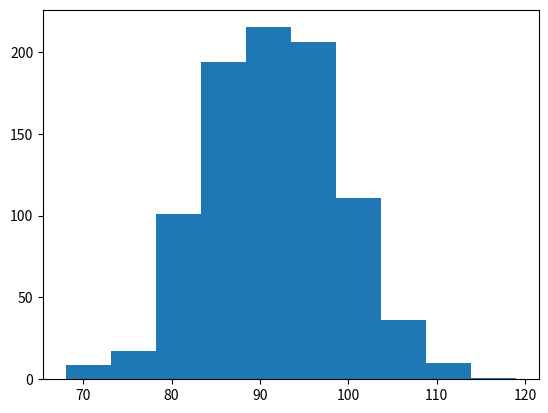

Recreate this plot in Python.
import matplotlib.pyplot as plt

ff_bus_utility = {None: 57986, 281: 132, 586: 132, 324: 131, 731: 131, 27: 130, 672: 129, 524: 128, 290: 126, 788: 126, 240: 126, 458: 125, 85: 124, 667: 124, 817: 124, 660: 124, 12: 123, 774: 122, 341: 122, 165: 122, 214: 121, 135: 121, 427: 121, 628: 121, 822: 121, 805: 121, 147: 121, 494: 120, 419: 120, 259: 120, 840: 120, 614: 119, 519: 119, 436: 119, 835: 119, 762: 119, 888: 119, 464: 119, 456: 119, 291: 119, 292: 118, 876: 118, 434: 118, 130: 118, 834: 118, 395: 118, 84: 117, 54: 117, 404: 117, 79: 117, 644: 117, 298: 117, 57: 117, 264: 117, 412: 116, 52: 116, 171: 116, 114: 116, 245: 116, 819: 116, 755: 116, 758: 116, 63: 116, 314: 116, 808: 116, 406: 116, 581: 116, 424: 116, 152: 116, 455: 116, 630: 115, 793: 115, 811: 115, 863: 115, 210: 115, 416: 115, 739: 115, 474: 115, 620: 115, 490: 115, 505: 115, 378: 114, 169: 114, 695: 114, 49: 114, 414: 114, 673: 114, 710: 114, 679: 114, 504: 114, 149: 114, 70: 114, 351: 114, 463: 114, 106: 114, 132: 113, 638: 113, 156: 113, 779: 113, 78: 113, 752: 113, 192: 113, 652: 113, 280: 113, 180: 113, 576: 113, 235: 113, 36: 113, 175: 113, 101: 113, 185: 113, 498: 113, 777: 113, 73: 112, 1: 112, 442: 112, 475: 112, 542: 112, 857: 112, 39: 112, 801: 112, 166: 112, 352: 112, 331: 112, 635: 112, 678: 112, 481: 112, 340: 112, 208: 112, 388: 112, 426: 112, 839: 112, 709: 111, 601: 111, 326: 111, 213: 111, 159: 111, 613: 111, 178: 111, 177: 111, 448: 111, 532: 111, 610: 111, 594: 111, 574: 111, 615: 111, 737: 111, 794: 111, 244: 111, 479: 111, 14: 111, 503: 111, 21: 111, 407: 111, 370: 111, 785: 111, 38: 111, 170: 110, 790: 110, 8: 110, 648: 110, 90: 110, 107: 110, 429: 110, 803: 110, 398: 110, 195: 110, 836: 110, 680: 110, 621: 110, 826: 110, 380: 110, 399: 110, 795: 110, 3: 110, 650: 110, 275: 110, 425: 110, 286: 110, 664: 110, 276: 110, 548: 109, 675: 109, 179: 109, 832: 109, 10: 109, 683: 109, 330: 109, 322: 109, 255: 109, 895: 109, 452: 109, 789: 109, 626: 109, 697: 109, 9: 109, 587: 109, 691: 109, 411: 109, 218: 109, 30: 109, 347: 109, 154: 109, 167: 109, 501: 109, 105: 109, 41: 109, 898: 109, 657: 109, 619: 109, 608: 109, 94: 109, 144: 109, 222: 109, 488: 108, 892: 108, 67: 108, 68: 108, 338: 108, 890: 108, 549: 108, 606: 108, 534: 108, 699: 108, 773: 108, 521: 108, 440: 108, 491: 108, 196: 108, 859: 108, 763: 108, 65: 108, 690: 108, 531: 108, 866: 108, 432: 108, 743: 108, 272: 108, 120: 108, 190: 108, 730: 108, 383: 108, 435: 108, 643: 108, 847: 107, 599: 107, 513: 107, 655: 107, 224: 107, 550: 107, 131: 107, 891: 107, 278: 107, 689: 107, 18: 107, 674: 107, 528: 107, 647: 107, 99: 107, 804: 107, 271: 107, 293: 107, 142: 107, 19: 107, 81: 107, 367: 107, 379: 107, 799: 107, 129: 107, 671: 107, 460: 107, 237: 107, 787: 107, 708: 107, 560: 107, 712: 107, 706: 107, 659: 107, 492: 107, 303: 107, 401: 107, 571: 107, 751: 107, 128: 107, 851: 107, 882: 106, 681: 106, 437: 106, 284: 106, 139: 106, 512: 106, 104: 106, 223: 106, 735: 106, 155: 106, 495: 106, 82: 106, 716: 106, 342: 106, 509: 106, 302: 106, 703: 106, 651: 106, 600: 106, 394: 106, 470: 106, 539: 106, 61: 106, 740: 106, 605: 106, 4: 106, 810: 106, 234: 106, 843: 106, 87: 106, 761: 106, 301: 106, 666: 106, 332: 106, 23: 106, 525: 106, 582: 106, 141: 106, 569: 106, 623: 106, 637: 105, 661: 105, 883: 105, 198: 105, 665: 105, 485: 105, 596: 105, 482: 105, 300: 105, 206: 105, 389: 105, 362: 105, 536: 105, 308: 105, 578: 105, 197: 105, 53: 105, 327: 105, 860: 105, 854: 105, 315: 105, 447: 105, 687: 105, 780: 105, 802: 105, 562: 105, 625: 105, 618: 105, 700: 105, 2: 105, 508: 105, 433: 105, 465: 105, 641: 105, 413: 105, 334: 105, 226: 104, 358: 104, 556: 104, 22: 104, 346: 104, 265: 104, 768: 104, 526: 104, 5: 104, 842: 104, 306: 104, 734: 104, 896: 104, 133: 104, 381: 104, 44: 104, 317: 104, 371: 104, 544: 104, 253: 104, 140: 104, 807: 104, 588: 104, 307: 104, 677: 104, 879: 104, 591: 104, 572: 104, 204: 104, 759: 104, 181: 104, 558: 103, 533: 103, 221: 103, 108: 103, 219: 103, 34: 103, 772: 103, 110: 103, 814: 103, 339: 103, 199: 103, 203: 103, 354: 103, 736: 103, 415: 103, 776: 103, 565: 103, 884: 103, 784: 103, 861: 103, 707: 103, 212: 103, 725: 103, 231: 103, 738: 103, 893: 103, 48: 103, 506: 103, 386: 103, 609: 103, 476: 103, 500: 103, 844: 103, 473: 103, 344: 103, 283: 103, 150: 103, 831: 103, 402: 102, 345: 102, 420: 102, 848: 102, 288: 102, 103: 102, 577: 102, 64: 102, 663: 102, 449: 102, 497: 102, 46: 102, 241: 102, 585: 102, 37: 102, 849: 102, 98: 102, 726: 102, 559: 102, 350: 102, 77: 102, 543: 102, 616: 102, 873: 102, 568: 102, 547: 102, 824: 102, 124: 102, 418: 102, 579: 102, 653: 102, 717: 102, 393: 101, 806: 101, 446: 101, 649: 101, 698: 101, 343: 101, 870: 101, 15: 101, 624: 101, 24: 101, 792: 101, 157: 101, 858: 101, 118: 101, 59: 101, 724: 101, 372: 101, 200: 101, 443: 101, 775: 101, 669: 101, 718: 101, 186: 101, 127: 101, 396: 101, 845: 101, 183: 101, 656: 101, 111: 101, 400: 101, 262: 101, 363: 101, 732: 101, 359: 101, 194: 101, 189: 101, 454: 101, 62: 101, 172: 101, 749: 101, 25: 101, 748: 100, 704: 100, 377: 100, 349: 100, 554: 100, 385: 100, 639: 100, 258: 100, 887: 100, 50: 100, 376: 100, 786: 100, 540: 100, 428: 100, 209: 100, 163: 100, 312: 100, 268: 100, 207: 100, 316: 100, 640: 100, 397: 100, 765: 100, 122: 100, 692: 100, 366: 100, 522: 100, 319: 100, 575: 100, 631: 100, 45: 100, 274: 100, 125: 100, 520: 100, 880: 100, 260: 100, 277: 100, 95: 100, 239: 100, 364: 100, 589: 100, 627: 100, 598: 100, 714: 100, 477: 100, 313: 100, 750: 99, 450: 99, 116: 99, 13: 99, 451: 99, 287: 99, 109: 99, 705: 99, 299: 99, 188: 99, 723: 99, 821: 99, 583: 99, 684: 99, 249: 99, 676: 99, 864: 99, 136: 99, 769: 99, 693: 99, 471: 99, 289: 99, 662: 99, 827: 99, 713: 99, 527: 99, 56: 99, 457: 99, 86: 99, 76: 99, 42: 99, 261: 99, 553: 99, 444: 99, 205: 99, 335: 99, 438: 98, 375: 98, 227: 98, 353: 98, 134: 98, 592: 98, 555: 98, 409: 98, 43: 98, 422: 98, 871: 98, 184: 98, 798: 98, 541: 98, 162: 98, 461: 98, 856: 98, 145: 98, 368: 98, 557: 98, 250: 98, 853: 98, 818: 98, 91: 98, 830: 98, 869: 98, 607: 98, 266: 98, 517: 98, 770: 98, 310: 98, 257: 98, 74: 98, 355: 97, 7: 97, 246: 97, 191: 97, 820: 97, 217: 97, 894: 97, 29: 97, 766: 97, 828: 97, 551: 97, 727: 97, 530: 97, 682: 97, 232: 97, 511: 97, 294: 97, 282: 97, 410: 97, 311: 97, 468: 97, 158: 97, 33: 97, 123: 97, 88: 97, 269: 97, 867: 97, 515: 97, 877: 97, 720: 97, 423: 97, 325: 97, 256: 97, 462: 97, 702: 97, 336: 97, 573: 96, 862: 96, 537: 96, 47: 96, 841: 96, 369: 96, 881: 96, 309: 96, 320: 96, 670: 96, 868: 96, 825: 96, 26: 96, 417: 96, 441: 96, 392: 96, 612: 96, 115: 96, 545: 96, 193: 96, 686: 96, 467: 96, 92: 96, 855: 96, 760: 96, 373: 96, 850: 96, 391: 96, 552: 96, 248: 96, 764: 96, 815: 96, 137: 96, 230: 95, 72: 95, 634: 95, 126: 95, 0: 95, 489: 95, 17: 95, 102: 95, 58: 95, 646: 95, 711: 95, 267: 95, 174: 95, 645: 95, 356: 95, 636: 95, 100: 95, 622: 95, 328: 95, 563: 95, 182: 95, 93: 95, 654: 95, 889: 95, 6: 95, 374: 95, 469: 95, 778: 95, 173: 95, 523: 95, 228: 95, 745: 95, 480: 95, 499: 95, 113: 95, 321: 94, 430: 94, 566: 94, 809: 94, 812: 94, 323: 94, 117: 94, 696: 94, 595: 94, 220: 94, 694: 94, 297: 94, 733: 94, 31: 94, 746: 94, 564: 94, 783: 94, 496: 94, 28: 94, 593: 94, 658: 94, 507: 94, 403: 94, 816: 94, 757: 94, 148: 94, 833: 94, 813: 94, 83: 94, 40: 93, 872: 93, 254: 93, 119: 93, 243: 93, 431: 93, 472: 93, 143: 93, 285: 93, 138: 93, 160: 93, 796: 93, 603: 93, 538: 93, 318: 93, 668: 93, 329: 93, 459: 93, 721: 93, 838: 93, 529: 93, 382: 93, 337: 93, 146: 93, 837: 93, 408: 93, 439: 93, 16: 93, 518: 93, 55: 93, 535: 93, 597: 93, 242: 92, 229: 92, 493: 92, 252: 92, 617: 92, 483: 92, 60: 92, 782: 92, 791: 92, 201: 92, 688: 92, 466: 92, 561: 92, 629: 92, 715: 92, 874: 91, 20: 91, 296: 91, 365: 91, 580: 91, 11: 91, 886: 91, 405: 91, 35: 91, 846: 91, 333: 91, 685: 91, 233: 91, 304: 91, 97: 91, 225: 91, 729: 91, 878: 91, 279: 91, 121: 91, 514: 91, 161: 90, 202: 90, 69: 90, 71: 90, 781: 90, 216: 90, 32: 90, 251: 90, 51: 90, 604: 90, 744: 90, 487: 90, 484: 90, 747: 90, 899: 90, 478: 90, 445: 90, 722: 90, 719: 90, 236: 90, 305: 89, 153: 89, 829: 89, 602: 89, 756: 89, 176: 89, 66: 89, 642: 89, 247: 89, 348: 89, 168: 89, 361: 89, 421: 89, 384: 89, 800: 88, 633: 88, 546: 88, 89: 88, 753: 88, 885: 88, 742: 88, 486: 88, 852: 88, 823: 88, 238: 88, 701: 88, 112: 87, 797: 87, 570: 87, 80: 87, 502: 87, 611: 87, 875: 86, 567: 86, 632: 86, 215: 86, 516: 86, 584: 86, 273: 86, 151: 85, 360: 85, 357: 85, 453: 85, 387: 85, 741: 84, 390: 84, 754: 84, 295: 84, 270: 84, 164: 84, 263: 83, 211: 82, 96: 82, 187: 81, 771: 81, 897: 80, 590: 80, 728: 79, 767: 79, 75: 79, 510: 77, 865: 76}
gc_bus_utility = {None: 67586, 868: 119, 607: 112, 627: 112, 306: 111, 124: 111, 727: 110, 259: 110, 294: 110, 303: 110, 354: 109, 232: 109, 599: 108, 392: 108, 591: 108, 184: 108, 556: 107, 258: 107, 821: 107, 783: 107, 301: 107, 125: 107, 523: 107, 103: 106, 683: 106, 174: 106, 293: 106, 453: 106, 366: 106, 468: 106, 476: 106, 883: 105, 489: 105, 271: 105, 419: 105, 84: 105, 41: 105, 706: 105, 465: 105, 425: 105, 537: 104, 663: 104, 438: 104, 224: 104, 35: 104, 710: 104, 290: 104, 575: 104, 221: 103, 595: 103, 130: 103, 789: 103, 555: 103, 375: 103, 188: 103, 750: 103, 242: 103, 467: 103, 810: 103, 66: 103, 649: 102, 741: 102, 894: 102, 26: 102, 377: 102, 40: 102, 776: 102, 17: 102, 167: 102, 342: 102, 44: 102, 521: 102, 610: 102, 443: 102, 60: 102, 869: 102, 173: 102, 721: 102, 570: 102, 761: 102, 455: 102, 809: 101, 255: 101, 151: 101, 73: 101, 825: 101, 356: 101, 252: 101, 49: 101, 494: 101, 692: 101, 680: 101, 459: 101, 864: 101, 898: 101, 418: 101, 568: 101, 805: 101, 201: 101, 890: 100, 526: 100, 67: 100, 639: 100, 754: 100, 472: 100, 602: 100, 734: 100, 114: 100, 29: 100, 628: 100, 696: 100, 662: 100, 767: 100, 669: 100, 155: 100, 565: 100, 522: 100, 604: 100, 474: 100, 481: 100, 705: 100, 479: 100, 424: 100, 382: 100, 658: 100, 36: 100, 91: 100, 55: 100, 25: 100, 22: 99, 428: 99, 847: 99, 475: 99, 774: 99, 309: 99, 346: 99, 211: 99, 39: 99, 724: 99, 213: 99, 651: 99, 576: 99, 193: 99, 177: 99, 471: 99, 447: 99, 504: 99, 687: 99, 856: 99, 180: 99, 158: 99, 743: 99, 383: 99, 818: 99, 629: 99, 738: 99, 336: 99, 722: 99, 137: 99, 223: 98, 554: 98, 110: 98, 191: 98, 578: 98, 10: 98, 792: 98, 784: 98, 842: 98, 797: 98, 665: 98, 195: 98, 209: 98, 210: 98, 716: 98, 43: 98, 381: 98, 855: 98, 814: 98, 368: 98, 53: 98, 744: 98, 729: 98, 733: 98, 183: 98, 889: 98, 853: 98, 616: 98, 823: 98, 332: 98, 94: 98, 515: 98, 531: 98, 581: 98, 113: 98, 454: 98, 172: 98, 370: 98, 214: 97, 108: 97, 596: 97, 178: 97, 157: 97, 458: 97, 888: 97, 345: 97, 440: 97, 684: 97, 811: 97, 411: 97, 668: 97, 495: 97, 691: 97, 614: 97, 725: 97, 395: 97, 175: 97, 77: 97, 31: 97, 400: 97, 688: 97, 562: 97, 291: 97, 608: 97, 154: 97, 794: 97, 123: 97, 584: 97, 620: 97, 283: 97, 277: 97, 714: 97, 862: 96, 533: 96, 104: 96, 630: 96, 891: 96, 829: 96, 698: 96, 138: 96, 434: 96, 37: 96, 542: 96, 249: 96, 863: 96, 166: 96, 136: 96, 766: 96, 207: 96, 660: 96, 176: 96, 678: 96, 93: 96, 638: 96, 182: 96, 331: 96, 694: 96, 483: 96, 399: 96, 740: 96, 235: 96, 340: 96, 45: 96, 266: 96, 498: 96, 14: 96, 289: 96, 262: 96, 256: 96, 415: 96, 128: 96, 413: 96, 488: 95, 437: 95, 892: 95, 661: 95, 430: 95, 198: 95, 592: 95, 265: 95, 550: 95, 697: 95, 524: 95, 227: 95, 450: 95, 612: 95, 0: 95, 59: 95, 451: 95, 338: 95, 24: 95, 71: 95, 461: 95, 161: 95, 145: 95, 54: 95, 312: 95, 347: 95, 304: 95, 186: 95, 416: 95, 244: 95, 456: 95, 348: 95, 208: 95, 351: 95, 187: 95, 650: 95, 700: 95, 106: 95, 760: 95, 813: 95, 806: 94, 402: 94, 358: 94, 558: 94, 420: 94, 8: 94, 58: 94, 493: 94, 895: 94, 796: 94, 513: 94, 545: 94, 735: 94, 848: 94, 299: 94, 544: 94, 709: 94, 85: 94, 199: 94, 349: 94, 563: 94, 769: 94, 32: 94, 251: 94, 846: 94, 179: 94, 834: 94, 350: 94, 601: 94, 718: 94, 281: 94, 859: 94, 827: 94, 171: 94, 231: 94, 758: 94, 51: 94, 866: 94, 657: 94, 677: 94, 168: 94, 135: 94, 672: 94, 492: 94, 359: 94, 502: 94, 717: 94, 507: 94, 702: 94, 204: 94, 407: 94, 120: 94, 264: 94, 625: 94, 7: 93, 667: 93, 169: 93, 376: 93, 229: 93, 230: 93, 768: 93, 519: 93, 203: 93, 196: 93, 448: 93, 707: 93, 624: 93, 378: 93, 217: 93, 482: 93, 34: 93, 585: 93, 78: 93, 615: 93, 772: 93, 756: 93, 854: 93, 763: 93, 372: 93, 115: 93, 511: 93, 234: 93, 541: 93, 787: 93, 247: 93, 109: 93, 491: 93, 520: 93, 457: 93, 732: 93, 636: 93, 579: 93, 86: 93, 742: 93, 737: 93, 525: 93, 586: 93, 480: 93, 589: 93, 181: 93, 326: 92, 321: 92, 64: 92, 841: 92, 655: 92, 385: 92, 429: 92, 202: 92, 159: 92, 646: 92, 836: 92, 131: 92, 728: 92, 30: 92, 246: 92, 819: 92, 241: 92, 674: 92, 362: 92, 89: 92, 485: 92, 779: 92, 577: 92, 319: 92, 107: 92, 551: 92, 307: 92, 778: 92, 87: 92, 802: 92, 269: 92, 3: 92, 770: 92, 777: 92, 490: 92, 452: 92, 653: 92, 273: 92, 598: 92, 141: 92, 611: 92, 139: 91, 389: 91, 781: 91, 365: 91, 436: 91, 896: 91, 302: 91, 15: 91, 828: 91, 538: 91, 253: 91, 613: 91, 804: 91, 539: 91, 875: 91, 410: 91, 897: 91, 371: 91, 775: 91, 693: 91, 329: 91, 588: 91, 559: 91, 850: 91, 374: 91, 33: 91, 656: 91, 373: 91, 386: 91, 147: 91, 185: 91, 572: 91, 363: 91, 508: 91, 764: 91, 720: 91, 149: 91, 310: 91, 296: 91, 571: 91, 205: 91, 92: 91, 150: 91, 263: 91, 444: 91, 882: 90, 226: 90, 119: 90, 546: 90, 540: 90, 69: 90, 132: 90, 414: 90, 689: 90, 442: 90, 886: 90, 798: 90, 379: 90, 817: 90, 295: 90, 268: 90, 527: 90, 762: 90, 835: 90, 871: 90, 129: 90, 470: 90, 893: 90, 48: 90, 327: 90, 843: 90, 529: 90, 788: 90, 274: 90, 70: 90, 547: 90, 401: 90, 503: 90, 408: 90, 80: 90, 121: 90, 644: 90, 189: 90, 641: 90, 518: 90, 719: 90, 597: 90, 20: 89, 704: 89, 112: 89, 47: 89, 446: 89, 670: 89, 320: 89, 369: 89, 163: 89, 567: 89, 357: 89, 339: 89, 822: 89, 528: 89, 9: 89, 497: 89, 583: 89, 731: 89, 752: 89, 536: 89, 404: 89, 860: 89, 225: 89, 708: 89, 690: 89, 671: 89, 311: 89, 830: 89, 609: 89, 406: 89, 587: 89, 190: 89, 260: 89, 590: 89, 239: 89, 701: 89, 785: 89, 384: 89, 569: 89, 148: 89, 222: 89, 170: 88, 72: 88, 573: 88, 812: 88, 800: 88, 820: 88, 254: 88, 398: 88, 405: 88, 322: 88, 600: 88, 200: 88, 676: 88, 192: 88, 699: 88, 711: 88, 773: 88, 397: 88, 315: 88, 840: 88, 245: 88, 352: 88, 560: 88, 753: 88, 391: 88, 65: 88, 746: 88, 739: 88, 852: 88, 826: 88, 880: 88, 618: 88, 824: 88, 837: 88, 619: 88, 228: 88, 423: 88, 28: 88, 463: 88, 12: 88, 516: 88, 878: 88, 74: 88, 298: 88, 165: 88, 839: 88, 757: 88, 664: 88, 623: 88, 313: 88, 548: 87, 68: 87, 292: 87, 13: 87, 634: 87, 881: 87, 360: 87, 580: 87, 803: 87, 117: 87, 5: 87, 801: 87, 267: 87, 162: 87, 682: 87, 353: 87, 748: 87, 118: 87, 122: 87, 703: 87, 648: 87, 686: 87, 46: 87, 807: 87, 233: 87, 97: 87, 324: 87, 501: 87, 280: 87, 557: 87, 838: 87, 685: 87, 79: 87, 631: 87, 484: 87, 445: 87, 388: 87, 873: 87, 144: 87, 2: 87, 439: 87, 514: 87, 334: 87, 477: 87, 632: 87, 42: 87, 240: 87, 759: 87, 749: 87, 403: 87, 393: 86, 675: 86, 412: 86, 287: 86, 284: 86, 887: 86, 323: 86, 549: 86, 156: 86, 874: 86, 858: 86, 333: 86, 793: 86, 509: 86, 637: 86, 243: 86, 355: 86, 328: 86, 652: 86, 747: 86, 197: 86, 314: 86, 81: 86, 755: 86, 486: 86, 215: 86, 782: 86, 552: 86, 844: 86, 275: 86, 659: 86, 517: 86, 38: 86, 152: 86, 421: 86, 83: 86, 126: 85, 790: 85, 832: 85, 330: 85, 870: 85, 872: 85, 11: 85, 390: 85, 318: 85, 142: 85, 534: 85, 422: 85, 640: 85, 633: 85, 98: 85, 564: 85, 218: 85, 780: 85, 56: 85, 795: 85, 220: 85, 88: 85, 279: 85, 621: 85, 361: 85, 816: 85, 505: 85, 535: 85, 666: 85, 276: 85, 510: 85, 831: 85, 153: 84, 18: 84, 695: 84, 278: 84, 50: 84, 343: 84, 160: 84, 1: 84, 316: 84, 532: 84, 212: 84, 512: 84, 884: 84, 317: 84, 605: 84, 297: 84, 460: 84, 543: 84, 466: 84, 432: 84, 865: 84, 593: 84, 76: 84, 387: 84, 715: 84, 364: 84, 566: 83, 449: 83, 647: 83, 723: 83, 143: 83, 427: 83, 82: 83, 19: 83, 409: 83, 594: 83, 99: 83, 285: 83, 250: 83, 654: 83, 134: 83, 61: 83, 380: 83, 75: 83, 496: 83, 487: 83, 736: 83, 272: 83, 325: 83, 867: 83, 426: 83, 435: 83, 433: 83, 305: 83, 561: 83, 96: 83, 261: 83, 335: 83, 236: 83, 833: 83, 90: 82, 300: 82, 417: 82, 606: 82, 857: 82, 133: 82, 100: 82, 441: 82, 282: 82, 308: 82, 765: 82, 464: 82, 799: 82, 4: 82, 500: 82, 899: 82, 617: 82, 27: 82, 344: 82, 341: 82, 146: 82, 21: 82, 288: 81, 786: 81, 603: 81, 726: 81, 849: 81, 673: 81, 635: 81, 885: 81, 140: 81, 469: 81, 394: 81, 712: 81, 877: 81, 257: 81, 57: 81, 751: 81, 286: 81, 771: 81, 643: 81, 219: 80, 206: 80, 876: 80, 530: 80, 861: 80, 270: 80, 642: 80, 248: 80, 194: 80, 216: 80, 95: 80, 553: 80, 681: 79, 574: 79, 679: 79, 845: 79, 6: 79, 367: 79, 506: 79, 111: 79, 791: 79, 478: 79, 238: 79, 730: 79, 337: 79, 815: 79, 116: 78, 713: 78, 127: 78, 164: 78, 462: 78, 396: 77, 431: 77, 16: 77, 102: 75, 473: 75, 851: 75, 62: 75, 626: 74, 63: 74, 105: 74, 808: 74, 101: 74, 52: 73, 745: 73, 582: 72, 499: 71, 237: 70, 23: 70, 622: 69, 879: 69, 645: 68}
ff_bus_reqs_count = [ff_bus_utility[key] for key in ff_bus_utility if key is not None]
gc_bus_reqs_count = [gc_bus_utility[key] for key in gc_bus_utility if key is not None]
ob_bus_reqs_count = [96]
# plt.hist(ff_bus_reqs_count)
plt.hist(gc_bus_reqs_count)
plt.show()